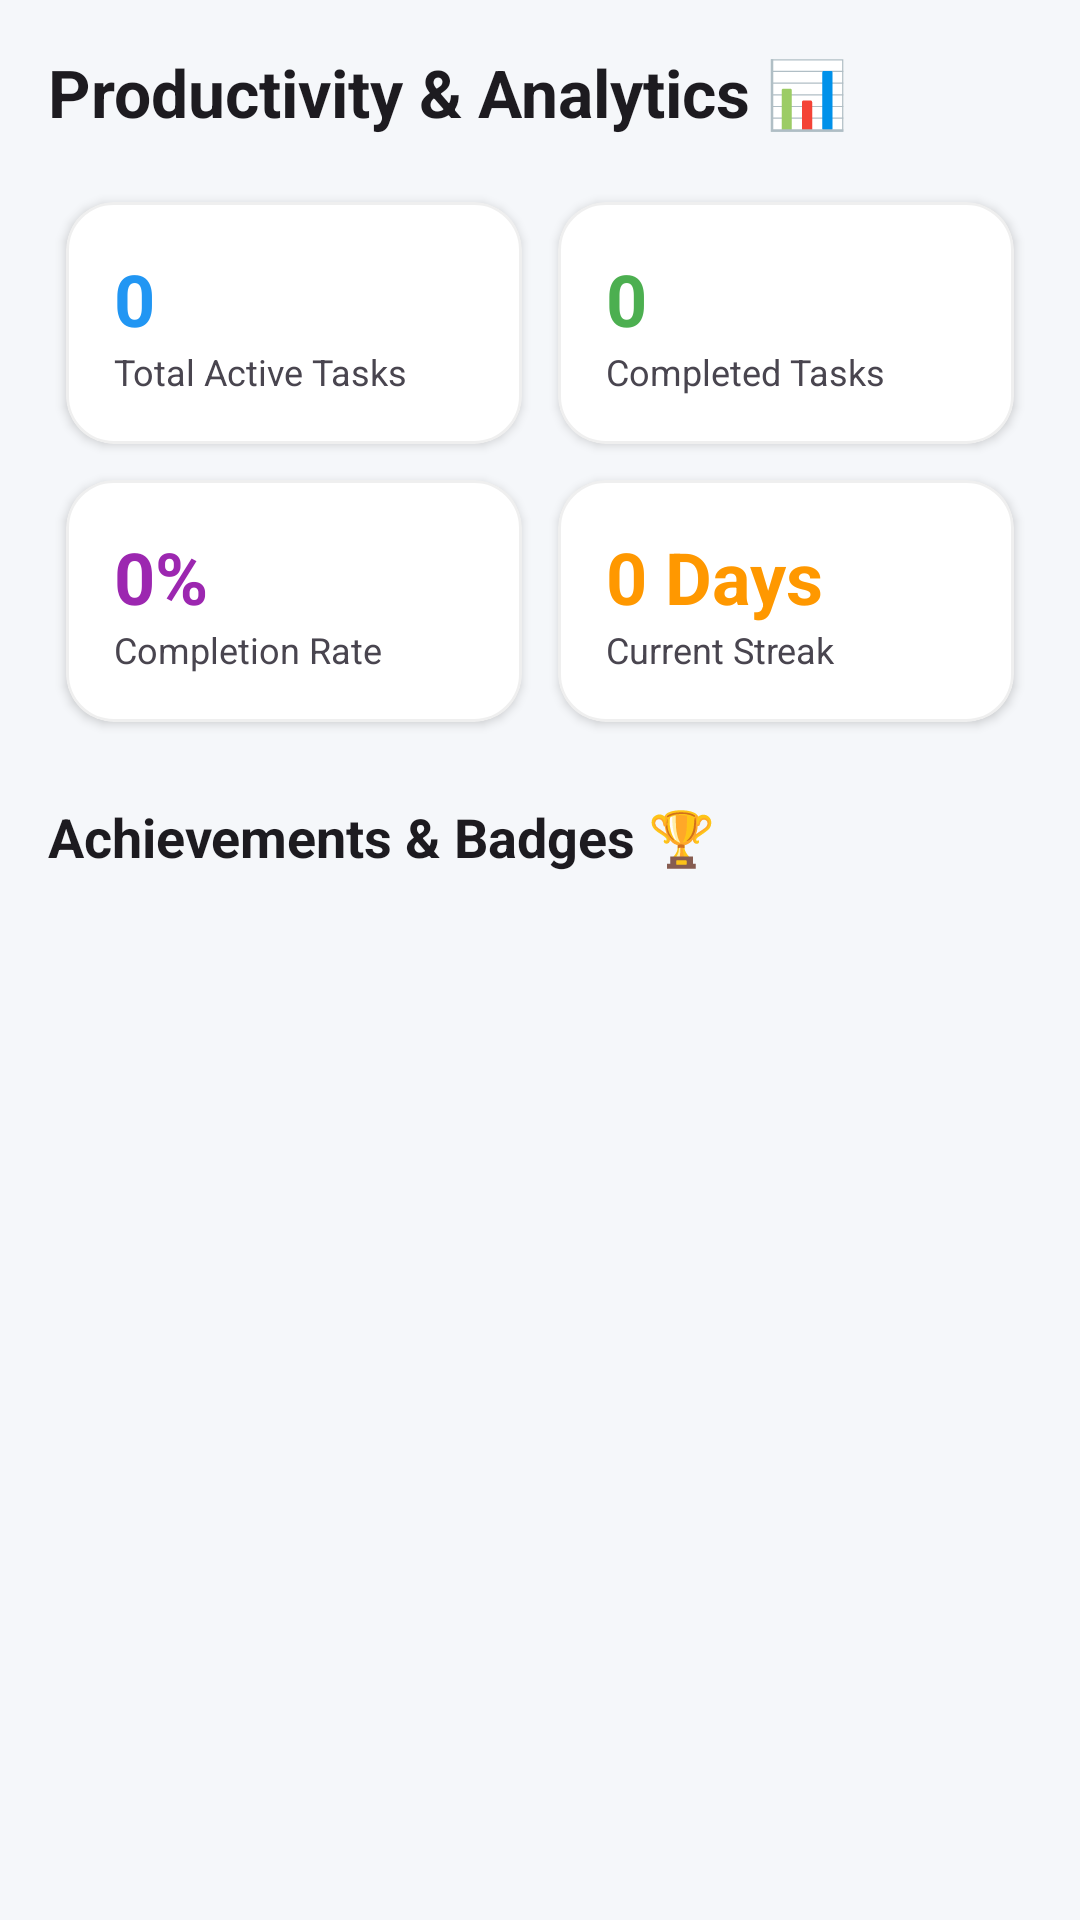

Reconstruct the res/layout file that produces this screen, plus the resources it refers to.
<!-- AndroidManifest.xml: application theme Theme.Codvedx_t_1 -->
<!-- res/layout/fragment_statistics.xml -->
<?xml version="1.0" encoding="utf-8"?>
<androidx.core.widget.NestedScrollView xmlns:android="http://schemas.android.com/apk/res/android"
    xmlns:app="http://schemas.android.com/apk/res-auto"
    android:layout_width="match_parent"
    android:layout_height="match_parent"
    android:background="@color/background_light"
    android:padding="16dp">

    <LinearLayout
        android:layout_width="match_parent"
        android:layout_height="wrap_content"
        android:orientation="vertical">

        <TextView
            android:layout_width="wrap_content"
            android:layout_height="wrap_content"
            android:text="Productivity &amp; Analytics 📊"
            android:textSize="22sp"
            android:textStyle="bold"
            android:textColor="?android:attr/textColorPrimary" />

        
        <GridLayout
            android:layout_width="match_parent"
            android:layout_height="wrap_content"
            android:columnCount="2"
            android:rowCount="2"
            android:layout_marginTop="16dp">

            
            <com.google.android.material.card.MaterialCardView
                android:layout_width="0dp"
                android:layout_height="wrap_content"
                android:layout_columnWeight="1"
                android:layout_margin="6dp"
                app:cardCornerRadius="16dp"
                app:cardElevation="2dp"
                app:strokeWidth="1dp"
                app:strokeColor="#10000000"
                app:cardBackgroundColor="@color/card_background">

                <LinearLayout
                    android:layout_width="match_parent"
                    android:layout_height="wrap_content"
                    android:orientation="vertical"
                    android:padding="16dp">

                    <TextView
                        android:id="@+id/tvStatTotal"
                        android:layout_width="wrap_content"
                        android:layout_height="wrap_content"
                        android:text="0"
                        android:textSize="24sp"
                        android:textStyle="bold"
                        android:textColor="#2196F3" />

                    <TextView
                        android:layout_width="wrap_content"
                        android:layout_height="wrap_content"
                        android:text="Total Active Tasks"
                        android:textSize="12sp"
                        android:textColor="?android:attr/textColorSecondary" />
                </LinearLayout>
            </com.google.android.material.card.MaterialCardView>

            
            <com.google.android.material.card.MaterialCardView
                android:layout_width="0dp"
                android:layout_height="wrap_content"
                android:layout_columnWeight="1"
                android:layout_margin="6dp"
                app:cardCornerRadius="16dp"
                app:cardElevation="2dp"
                app:strokeWidth="1dp"
                app:strokeColor="#10000000"
                app:cardBackgroundColor="@color/card_background">

                <LinearLayout
                    android:layout_width="match_parent"
                    android:layout_height="wrap_content"
                    android:orientation="vertical"
                    android:padding="16dp">

                    <TextView
                        android:id="@+id/tvStatCompleted"
                        android:layout_width="wrap_content"
                        android:layout_height="wrap_content"
                        android:text="0"
                        android:textSize="24sp"
                        android:textStyle="bold"
                        android:textColor="#4CAF50" />

                    <TextView
                        android:layout_width="wrap_content"
                        android:layout_height="wrap_content"
                        android:text="Completed Tasks"
                        android:textSize="12sp"
                        android:textColor="?android:attr/textColorSecondary" />
                </LinearLayout>
            </com.google.android.material.card.MaterialCardView>

            
            <com.google.android.material.card.MaterialCardView
                android:layout_width="0dp"
                android:layout_height="wrap_content"
                android:layout_columnWeight="1"
                android:layout_margin="6dp"
                app:cardCornerRadius="16dp"
                app:cardElevation="2dp"
                app:strokeWidth="1dp"
                app:strokeColor="#10000000"
                app:cardBackgroundColor="@color/card_background">

                <LinearLayout
                    android:layout_width="match_parent"
                    android:layout_height="wrap_content"
                    android:orientation="vertical"
                    android:padding="16dp">

                    <TextView
                        android:id="@+id/tvStatRate"
                        android:layout_width="wrap_content"
                        android:layout_height="wrap_content"
                        android:text="0%"
                        android:textSize="24sp"
                        android:textStyle="bold"
                        android:textColor="#9C27B0" />

                    <TextView
                        android:layout_width="wrap_content"
                        android:layout_height="wrap_content"
                        android:text="Completion Rate"
                        android:textSize="12sp"
                        android:textColor="?android:attr/textColorSecondary" />
                </LinearLayout>
            </com.google.android.material.card.MaterialCardView>

            
            <com.google.android.material.card.MaterialCardView
                android:layout_width="0dp"
                android:layout_height="wrap_content"
                android:layout_columnWeight="1"
                android:layout_margin="6dp"
                app:cardCornerRadius="16dp"
                app:cardElevation="2dp"
                app:strokeWidth="1dp"
                app:strokeColor="#10000000"
                app:cardBackgroundColor="@color/card_background">

                <LinearLayout
                    android:layout_width="match_parent"
                    android:layout_height="wrap_content"
                    android:orientation="vertical"
                    android:padding="16dp">

                    <TextView
                        android:id="@+id/tvStatStreak"
                        android:layout_width="wrap_content"
                        android:layout_height="wrap_content"
                        android:text="0 Days"
                        android:textSize="24sp"
                        android:textStyle="bold"
                        android:textColor="#FF9800" />

                    <TextView
                        android:layout_width="wrap_content"
                        android:layout_height="wrap_content"
                        android:text="Current Streak"
                        android:textSize="12sp"
                        android:textColor="?android:attr/textColorSecondary" />
                </LinearLayout>
            </com.google.android.material.card.MaterialCardView>
        </GridLayout>

        
        <TextView
            android:layout_width="wrap_content"
            android:layout_height="wrap_content"
            android:text="Achievements &amp; Badges 🏆"
            android:textSize="18sp"
            android:textStyle="bold"
            android:textColor="?android:attr/textColorPrimary"
            android:layout_marginTop="20dp"
            android:layout_marginBottom="8dp" />

        <androidx.recyclerview.widget.RecyclerView
            android:id="@+id/rvAchievements"
            android:layout_width="match_parent"
            android:layout_height="wrap_content"
            android:nestedScrollingEnabled="false" />

    </LinearLayout>
</androidx.core.widget.NestedScrollView>
<!-- resources referenced by this layout -->
<resources>
  <color name="background_light">#F5F7FA</color>
  <color name="card_background">#FFFFFF</color>
  <style name="Theme.Codvedx_t_1" parent="Theme.Material3.DayNight.NoActionBar">
          <item name="colorPrimary">@color/primary</item>
          <item name="colorPrimaryVariant">@color/primary_variant</item>
          <item name="colorSecondary">@color/secondary</item>
          <item name="android:statusBarColor">?attr/colorPrimaryVariant</item>
          <item name="android:windowBackground">@color/background_light</item>
          <item name="android:colorBackground">@color/background_light</item>
      </style>
  <color name="primary">#6200EE</color>
  <color name="primary_variant">#3700B3</color>
  <color name="secondary">#03DAC6</color>
</resources>
